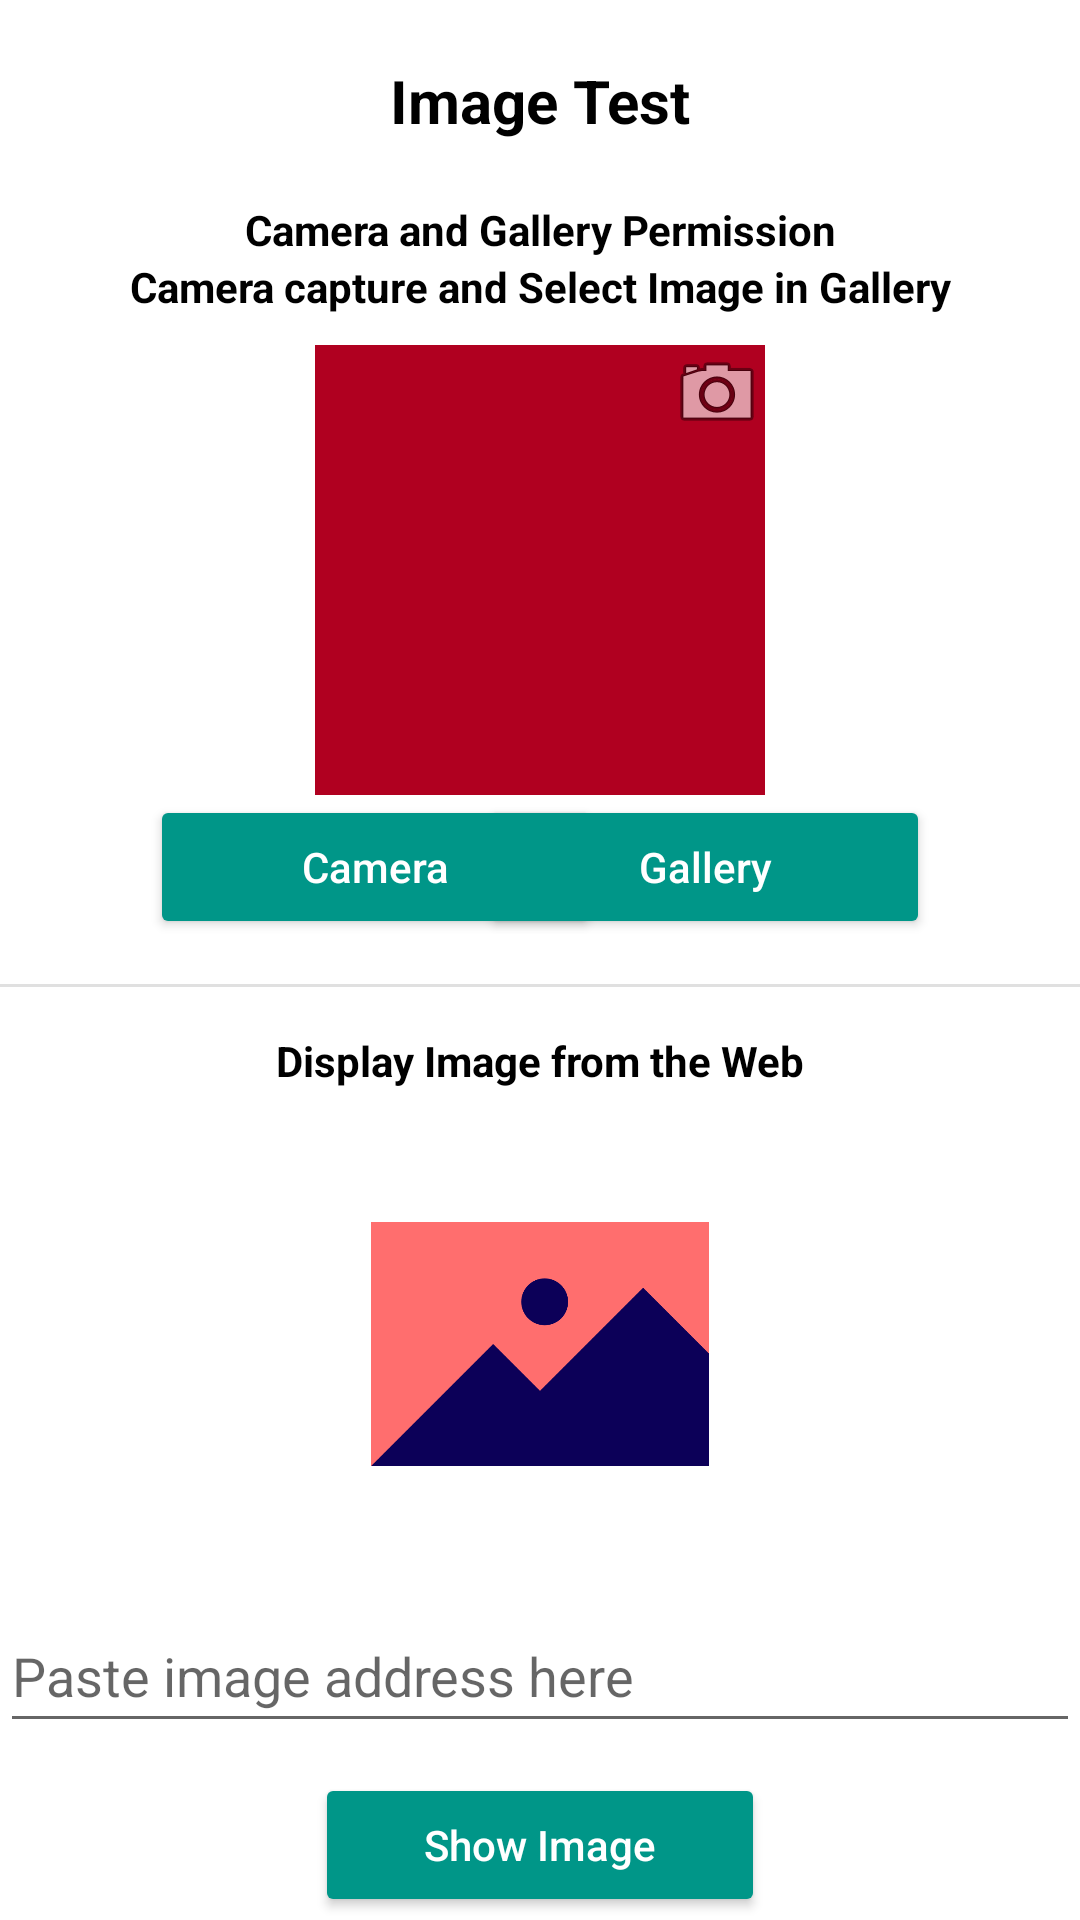

Layout XML and referenced resources for this Android screen:
<!-- AndroidManifest.xml: application theme Theme.TestMobileApp -->
<!-- res/layout/activity_image_test.xml -->
<?xml version="1.0" encoding="utf-8"?>
<androidx.constraintlayout.widget.ConstraintLayout xmlns:android="http://schemas.android.com/apk/res/android"
    xmlns:app="http://schemas.android.com/apk/res-auto"
    xmlns:tools="http://schemas.android.com/tools"
    android:layout_width="match_parent"
    android:layout_height="match_parent"
    tools:context=".imagetest.ImageTestActivity">

    <ScrollView
        android:layout_width="match_parent"
        android:layout_height="match_parent"
        app:layout_constraintBottom_toBottomOf="parent"
        app:layout_constraintEnd_toEndOf="parent"
        app:layout_constraintStart_toStartOf="parent"
        app:layout_constraintTop_toTopOf="parent"
        tools:ignore="SpeakableTextPresentCheck">

        <androidx.constraintlayout.widget.ConstraintLayout
            android:layout_width="match_parent"
            android:layout_height="match_parent">

            <TextView
                android:id="@+id/textView"
                android:layout_width="match_parent"
                android:layout_height="wrap_content"
                android:layout_marginTop="20dp"
                android:text="Image Test"
                android:textAlignment="center"
                android:textColor="@color/black"
                android:textSize="20sp"
                android:textStyle="bold"
                app:layout_constraintEnd_toEndOf="parent"
                app:layout_constraintStart_toStartOf="parent"
                app:layout_constraintTop_toTopOf="parent" />

            <TextView
                android:id="@+id/textView3"
                android:layout_width="match_parent"
                android:layout_height="wrap_content"
                android:layout_marginTop="20dp"
                android:text="Camera and Gallery Permission"
                android:textAlignment="center"
                android:textColor="@color/black"
                android:textSize="14sp"
                android:textStyle="bold"
                app:layout_constraintEnd_toEndOf="parent"
                app:layout_constraintStart_toStartOf="parent"
                app:layout_constraintTop_toBottomOf="@+id/textView" />

            <TextView
                android:id="@+id/textView4"
                android:layout_width="match_parent"
                android:layout_height="wrap_content"
                android:text="Camera capture and Select Image in Gallery"
                android:textAlignment="center"
                android:textColor="@color/black"
                android:textSize="14sp"
                android:textStyle="bold"
                app:layout_constraintEnd_toEndOf="parent"
                app:layout_constraintStart_toStartOf="parent"
                app:layout_constraintTop_toBottomOf="@+id/textView3" />

            <FrameLayout
                android:id="@+id/frameLayout"
                android:layout_width="150dp"
                android:layout_height="150dp"
                android:layout_marginTop="10dp"
                app:layout_constraintEnd_toEndOf="parent"
                app:layout_constraintStart_toStartOf="parent"
                app:layout_constraintTop_toBottomOf="@+id/textView4">

                <ImageView
                    android:id="@+id/ivDisplayPhoto"
                    android:layout_width="150dp"
                    android:layout_height="150dp"
                    android:background="@color/design_default_color_error"
                    android:scaleType="fitXY" />

                <ImageButton
                    android:id="@+id/imgbSetImage"
                    android:layout_width="wrap_content"
                    android:layout_height="wrap_content"
                    android:layout_gravity="right"
                    android:background="@null"
                    android:src="@android:drawable/ic_menu_camera"
                    tools:ignore="TouchTargetSizeCheck,SpeakableTextPresentCheck" />

            </FrameLayout>

            <Button
                android:id="@+id/btnCamera"
                android:layout_width="150dp"
                android:layout_height="wrap_content"
                android:layout_marginStart="50dp"
                android:backgroundTint="@color/button_color_1"
                android:text="Camera"
                android:textAllCaps="false"
                android:textColor="@color/white"
                app:layout_constraintStart_toStartOf="parent"
                app:layout_constraintTop_toBottomOf="@+id/frameLayout" />

            <Button
                android:id="@+id/btnGallery"
                android:layout_width="150dp"
                android:layout_height="wrap_content"
                android:layout_marginEnd="50dp"
                android:backgroundTint="@color/button_color_1"
                android:text="Gallery"
                android:textAllCaps="false"
                android:textColor="@color/white"
                app:layout_constraintEnd_toEndOf="parent"
                app:layout_constraintTop_toTopOf="@+id/btnCamera" />

            <View
                android:id="@+id/divider"
                android:layout_width="430dp"
                android:layout_height="1dp"
                android:layout_marginTop="15dp"
                android:background="?android:attr/listDivider"
                app:layout_constraintEnd_toEndOf="parent"
                app:layout_constraintStart_toStartOf="parent"
                app:layout_constraintTop_toBottomOf="@+id/btnCamera" />

            <TextView
                android:id="@+id/textView5"
                android:layout_width="match_parent"
                android:layout_height="wrap_content"
                android:layout_marginTop="15dp"
                android:text="Display Image from the Web"
                android:textAlignment="center"
                android:textColor="@color/black"
                android:textSize="14sp"
                android:textStyle="bold"
                app:layout_constraintTop_toBottomOf="@+id/divider"
                tools:layout_editor_absoluteX="0dp" />

            <ImageView
                android:id="@+id/ivWebPhoto"
                android:layout_width="150dp"
                android:layout_height="150dp"
                android:layout_marginTop="10dp"
                android:background="@drawable/image_placeholder_scene_gallery_hills_icon"
                android:scaleType="fitXY"
                app:layout_constraintEnd_toEndOf="parent"
                app:layout_constraintStart_toStartOf="parent"
                app:layout_constraintTop_toBottomOf="@+id/textView5" />

            <EditText
                android:id="@+id/etImageAddress"
                android:layout_width="match_parent"
                android:layout_height="wrap_content"
                android:layout_marginTop="10dp"
                android:ems="10"
                android:hint="Paste image address here"
                android:inputType="textPersonName"
                android:minHeight="48dp"
                app:layout_constraintEnd_toEndOf="parent"
                app:layout_constraintStart_toStartOf="parent"
                app:layout_constraintTop_toBottomOf="@+id/ivWebPhoto" />

            <Button
                android:id="@+id/btnDisplayImage"
                android:layout_width="150dp"
                android:layout_height="wrap_content"
                android:layout_marginTop="10dp"
                android:backgroundTint="@color/button_color_1"
                android:text="Show Image"
                android:textAllCaps="false"
                android:textColor="@color/white"
                app:layout_constraintEnd_toEndOf="parent"
                app:layout_constraintStart_toStartOf="parent"
                app:layout_constraintTop_toBottomOf="@+id/etImageAddress" />

        </androidx.constraintlayout.widget.ConstraintLayout>
    </ScrollView>

</androidx.constraintlayout.widget.ConstraintLayout>
<!-- resources referenced by this layout -->
<resources>
  <color name="black">#FF000000</color>
  <color name="button_color_1">#009688</color>
  <color name="white">#FFFFFFFF</color>
  <!-- drawable image_placeholder_scene_gallery_hills_icon: png bitmap (drawable, 13300 bytes) -->
  <style name="Theme.TestMobileApp" parent="Theme.MaterialComponents.DayNight.NoActionBar">
          
          <item name="colorPrimary">@color/purple_500</item>
          <item name="colorPrimaryVariant">@color/purple_700</item>
          <item name="colorOnPrimary">@color/white</item>
          
          <item name="colorSecondary">@color/teal_200</item>
          <item name="colorSecondaryVariant">@color/teal_700</item>
          <item name="colorOnSecondary">@color/black</item>
          
          <item name="android:statusBarColor">?attr/colorPrimaryVariant</item>
          
      </style>
  <color name="purple_500">#FF6200EE</color>
  <color name="purple_700">#FF3700B3</color>
  <color name="teal_200">#FF03DAC5</color>
  <color name="teal_700">#FF018786</color>
</resources>
